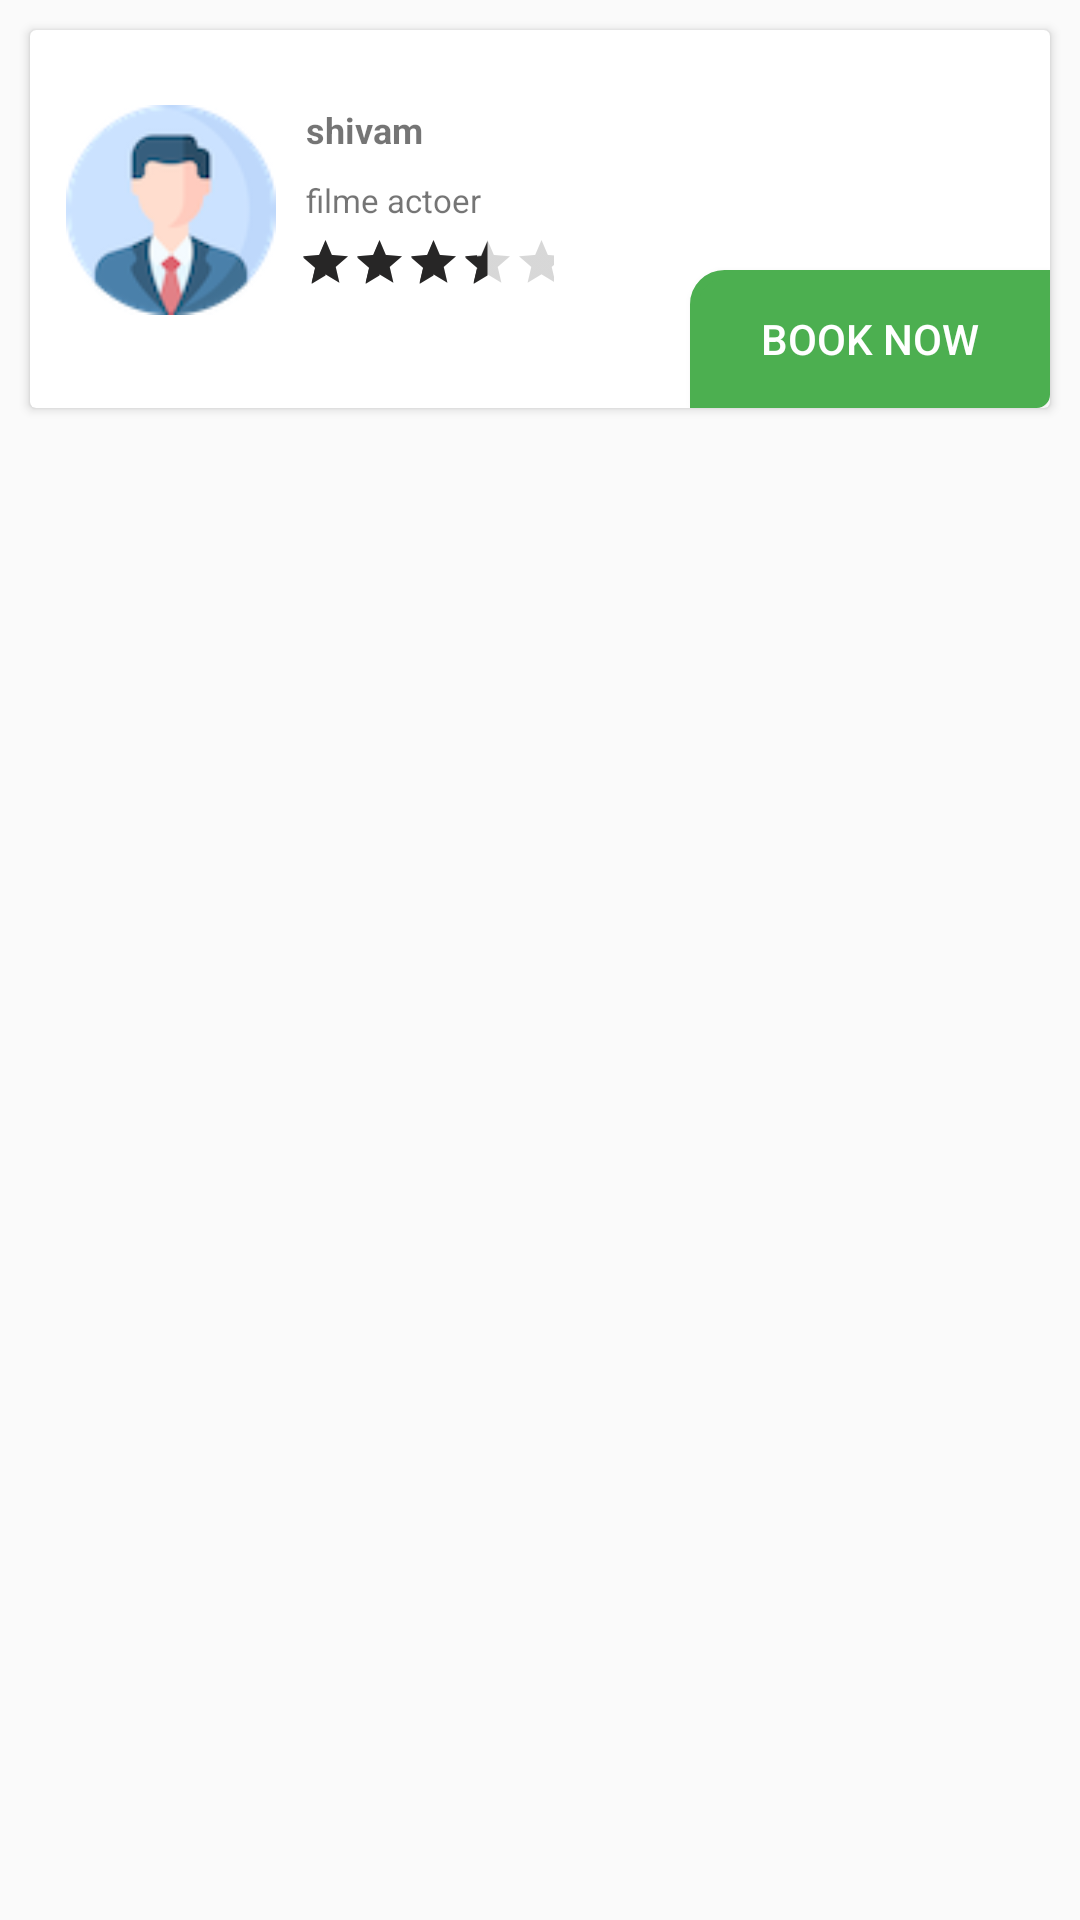

Android layout source for this screen:
<!-- AndroidManifest.xml: application theme Theme.Navigation -->
<!-- res/layout/doctor_list.xml -->
<LinearLayout xmlns:android="http://schemas.android.com/apk/res/android"
    android:layout_width="match_parent"
    android:layout_height="wrap_content"
    android:orientation="vertical">

    <androidx.cardview.widget.CardView
        android:layout_width="match_parent"
        android:layout_height="126dp"

        android:layout_margin="10dp">

        <RelativeLayout
            android:layout_width="match_parent"
            android:layout_height="115dp"
            android:layout_margin="5dp">

            <ImageView
                android:id="@+id/imageView"
                android:layout_width="70dp"
                android:layout_height="70dp"
                android:layout_marginStart="7dp"
                android:layout_marginTop="20dp"
                android:layout_marginEnd="5dp"
                android:layout_marginBottom="5dp"
                android:src="@drawable/profile_72" />

            <TextView
                android:id="@+id/doctername"
                android:layout_width="wrap_content"
                android:textStyle="bold"
                android:layout_height="wrap_content"
                android:layout_marginStart="5dp"
                android:layout_marginTop="20dp"
                android:layout_toRightOf="@id/imageView"
                android:text="shivam"
                android:textSize="12dp" />

            <TextView
                android:id="@+id/spacilest"
                android:layout_width="wrap_content"
                android:layout_height="wrap_content"
                android:layout_below="@+id/doctername"
                android:layout_marginStart="5dp"
                android:layout_marginLeft="5dp"
                android:layout_marginTop="8dp"
                android:layout_toRightOf="@id/imageView"
                android:text="filme actoer"

                android:textSize="11dp" />

            <RatingBar
                android:id="@+id/ratingBar"
                style="?android:attr/ratingBarStyleIndicator"
                android:layout_width="wrap_content"
                android:layout_height="wrap_content"
                android:layout_below="@+id/spacilest"
                android:layout_toRightOf="@id/imageView"
                android:padding="5dp"
                android:rating="3.5"
                android:scaleX="0.5"

                android:layout_marginTop="2dp"
                android:scaleY="0.5"
                android:transformPivotX="0dp" />

        </RelativeLayout>

        <androidx.appcompat.widget.AppCompatButton
            android:id="@+id/btnbooknow"
            android:layout_width="120dp"
            android:layout_height="wrap_content"
            android:layout_gravity="end"
            android:layout_marginTop="80dp"

           android:background="@drawable/book_now"
            android:text="Book Now"
            android:textColor="@android:color/white" />
    </androidx.cardview.widget.CardView>
</LinearLayout>
<!-- resources referenced by this layout -->
<resources>
  <!-- drawable book_now (drawable) -->
  <?xml version="1.0" encoding="utf-8"?>
  <shape android:shape="rectangle"
  
      xmlns:android="http://schemas.android.com/apk/res/android">
  
      
      <corners
          android:bottomRightRadius="3dp"
          android:bottomLeftRadius="0dp"
          android:topLeftRadius="10dp"
          android:topRightRadius="0dp"/>
  
      
      <stroke android:width="3dp"
          android:color="@color/purple_500" />
  
      
      <gradient android:angle="-90"
          android:startColor="@color/purple_500"
          android:endColor="@color/purple_500" />
  </shape>
  <!-- drawable profile_72: png bitmap (drawable, 8227 bytes) -->
  <style name="Theme.Navigation" parent="Theme.AppCompat.Light.NoActionBar">
          
          <item name="colorPrimary">@color/colorPrimary</item>
          <item name="colorPrimaryDark">@color/colorPrimaryDark</item>
          <item name="colorAccent">@color/colorAccent</item>
          
      </style>
  <color name="purple_500">#4CAF50</color>
  <color name="colorPrimary">#4CAF50</color>
  <color name="colorPrimaryDark">#4CAF50</color>
  <color name="colorAccent">#272626</color>
</resources>
